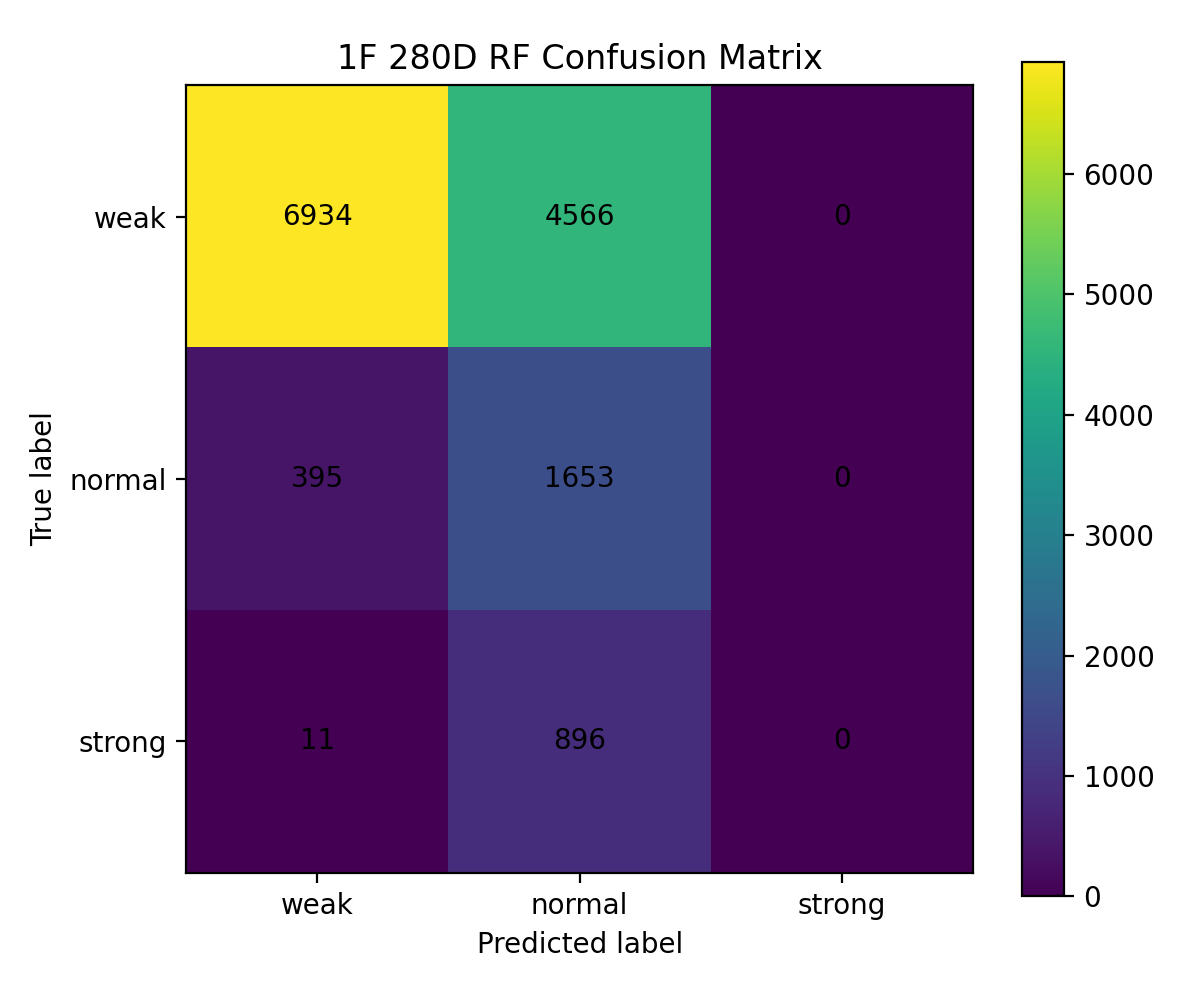

The file beside this chart, header and first rows:
, weak, normal, strong
weak, 6934, 4566, 0
normal, 395, 1653, 0
strong, 11, 896, 0
